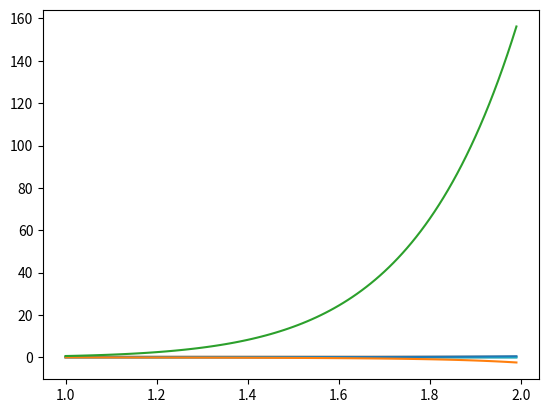

This figure's Python source:
import math as m
import numpy as np
import matplotlib.pyplot as plt

def Gen(n):
    val=np.zeros(n+1)
    x=np.zeros(n+1)
    for k in range(0,n+1):
        x[k]=1+k/n
        val[k]=m.log(x[k])
    return x, val
    
    
def Mon(n,k):
    (x,y)=Gen(n)
    pol=np.zeros(n+2)
    pol[0]=1
    l=1
    z=1
    for i in range(0,n+1):
        if i!=k:
            z=z*(x[k]-x[i])
    for i in range(0,n+1):
        if i!=k:
            for j in range(0,l+1):
                pol[l-j+1]=pol[l-j]
            pol[0]=0
            for j in range(0,l+1):
                pol[j]=pol[j]-x[i]*pol[j+1]
            l=l+1
    for i in range(0,l+1):
        pol[i]=pol[i]/z
    return pol
    
def Lag(n):
    (x,y)=Gen(n)
    p=np.zeros(n+2)
    for k in range(0,n+1):
        p=p+y[k]*Mon(n,k)
    return(p)

def NumLag(n, x0):
    p=Lag(n)
    s=0
    for i in range (0,n+2):
        s=s+x0**i*p[i]
    return(s)

#############################
prec=100
for n in range (4,17):
    (x,y)=Gen(n)
    y1=np.zeros(n+1)
    p=Lag(n)
    for i in range(0,n+1):
        y1[i]=NumLag(n,x[i])
        #plt.scatter(x[i],y[i])

    arg=np.zeros(prec)
    f=np.zeros(prec)
    s=np.zeros(prec)
    diff=np.zeros(prec)
    for i in range(0,prec):
        arg[i]=1+i/prec
        f[i]=m.log(arg[i])
        for j in range (0,n+2):
            s[i]=s[i]+arg[i]**j*p[j]
        diff[i]=s[i]-f[i]
    plt.plot(arg,diff)
    plt.show()
#plt.plot(arg,f)
#plt.plot(arg,s)
#plt.show()